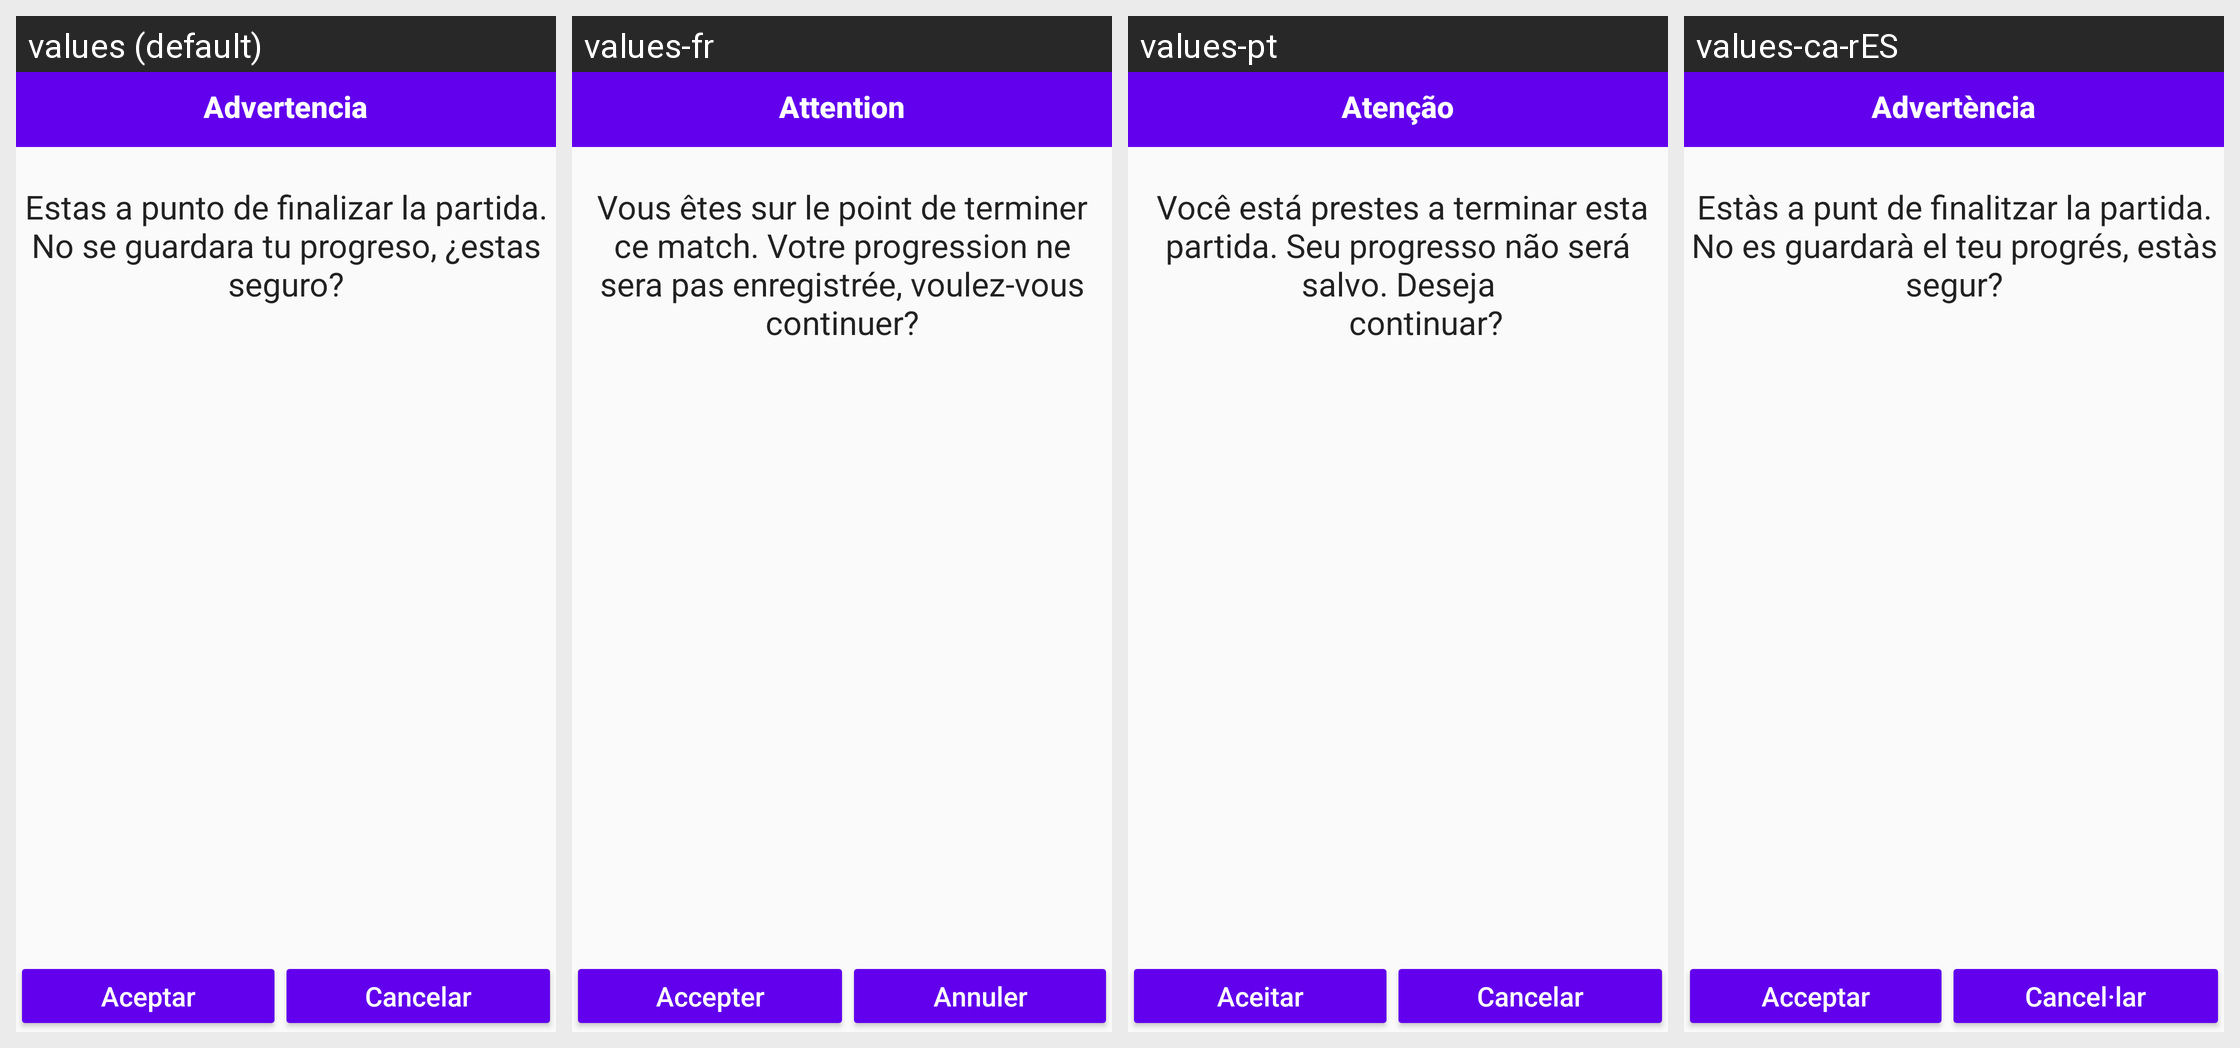

For this localized Android screen grid, give each drawn string resource with its value in every locale shown.
Android screen res/layout/activity_popupwindow.xml rendered under 4 locales, left to right: values (default), values-fr, values-pt, values-ca-rES. Device: Nexus 5 (rendered at 1080×1920; each locale shown at half size, 540×960, under a caption strip naming it); theme AppTheme.
Other locales in the repository, not shown: values-ca, values-en.
Strings drawn on this screen, with the default value and each locale's value (text and hints the layout hard-codes, and strings that could not be matched under every locale, appear in the picture but are not listed):

advertencia
  values: Advertencia
  values-fr: Attention
  values-pt: Atenção
  values-ca-rES: Advertència

texto_advertencia
  values: Estas a punto de finalizar la partida. No se guardara tu progreso, ¿estas seguro?
  values-fr: Vous êtes sur le point de terminer ce match. Votre progression ne sera pas enregistrée, voulez-vous continuer?
  values-pt:  Você está prestes a terminar esta partida. Seu progresso não será salvo. Deseja
              continuar? 
  values-ca-rES: Estàs a punt de finalitzar la partida. No es guardarà el teu progrés, estàs segur?

aceptar
  values: Aceptar
  values-fr: Accepter
  values-pt: Aceitar
  values-ca-rES: Acceptar

cancelar
  values: Cancelar
  values-fr: Annuler
  values-pt: Cancelar
  values-ca-rES: Cancel·lar
